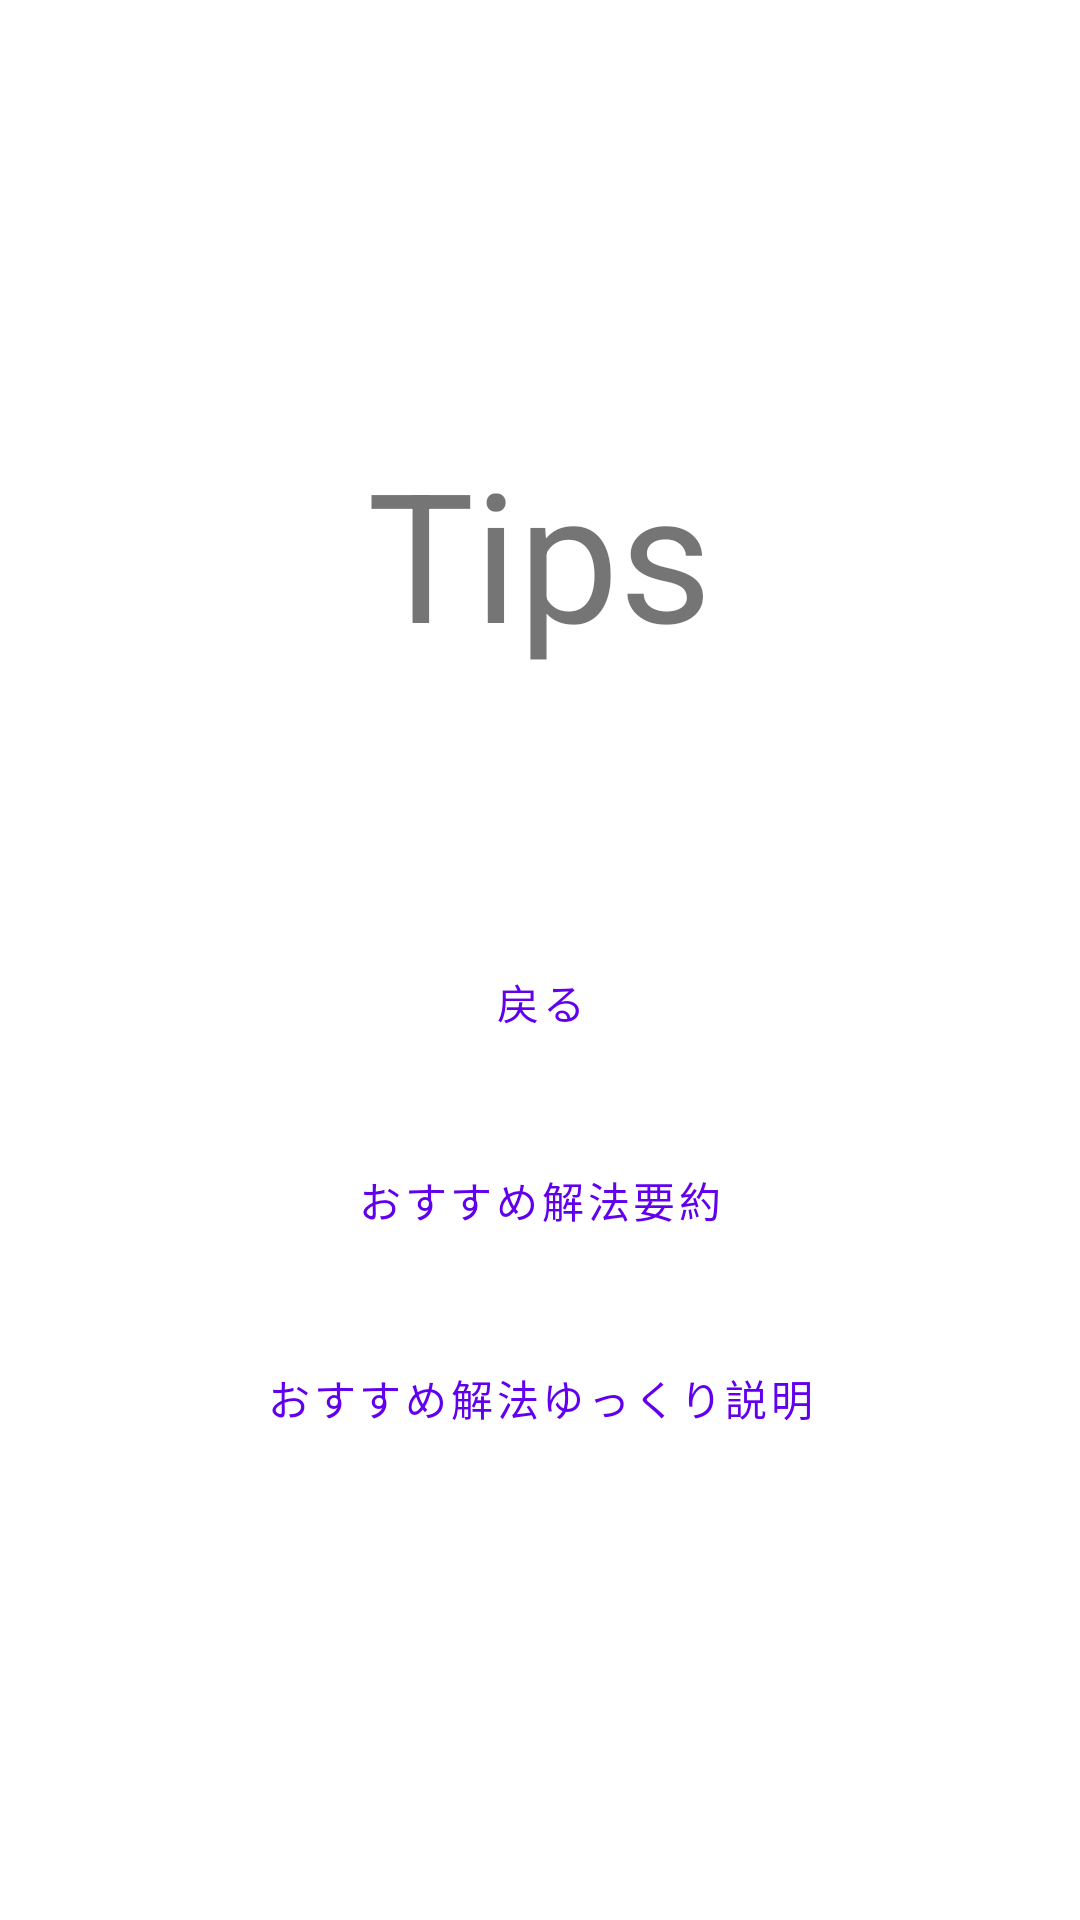

This screen was rendered from an Android layout file. Write that file and the resources it references.
<!-- AndroidManifest.xml: application theme Theme.DoWGame -->
<!-- res/layout/activity_tips.xml -->
<?xml version="1.0" encoding="utf-8"?>
<LinearLayout xmlns:android="http://schemas.android.com/apk/res/android"
xmlns:app="http://schemas.android.com/apk/res-auto"
xmlns:tools="http://schemas.android.com/tools"
android:layout_width="match_parent"
android:layout_height="match_parent"
tools:context=".TipsActivity"
android:orientation="vertical"
android:gravity="center">

<TextView
    android:id="@+id/title"
    android:layout_width="wrap_content"
    android:layout_height="wrap_content"
    android:text="@string/tips_title"
    android:textSize="60sp"/>

<Button
    android:id="@+id/return_home"
    android:layout_width="300dp"
    android:layout_height="60dp"
    android:text="@string/return_btn"
    android:layout_marginTop="80dp"
    style="@style/Widget.MaterialComponents.Button.OutlinedButton"
    android:onClick="return_home"/>

<Button
    android:id="@+id/send_summary_of_method"
    android:layout_width="300dp"
    android:layout_height="60dp"
    android:text="おすすめ解法要約"
    android:layout_marginTop="6dp"
    style="@style/Widget.MaterialComponents.Button.OutlinedButton"/>

<Button
    android:id="@+id/answerBtn3"
    android:layout_width="300dp"
    android:layout_height="60dp"
    android:text="おすすめ解法ゆっくり説明"
    android:layout_marginTop="6dp"
    style="@style/Widget.MaterialComponents.Button.OutlinedButton"
    android:onClick="explain_method"/>

</LinearLayout>
<!-- resources referenced by this layout -->
<resources>
  <string name="return_btn">戻る</string>
  <string name="tips_title">Tips</string>
  <style name="Theme.DoWGame" parent="Theme.MaterialComponents.DayNight.NoActionBar">
          
          <item name="colorPrimary">@color/purple_500</item>
          <item name="colorPrimaryVariant">@color/purple_700</item>
          <item name="colorOnPrimary">@color/white</item>
          
          <item name="colorSecondary">@color/teal_200</item>
          <item name="colorSecondaryVariant">@color/teal_700</item>
          <item name="colorOnSecondary">@color/black</item>
          
          <item name="android:statusBarColor" tools:targetApi="l">?attr/colorPrimaryVariant</item>
          
      </style>
  <color name="purple_500">#FF6200EE</color>
  <color name="purple_700">#FF3700B3</color>
  <color name="white">#FFFFFFFF</color>
  <color name="teal_200">#FF03DAC5</color>
  <color name="teal_700">#FF018786</color>
  <color name="black">#FF000000</color>
</resources>
